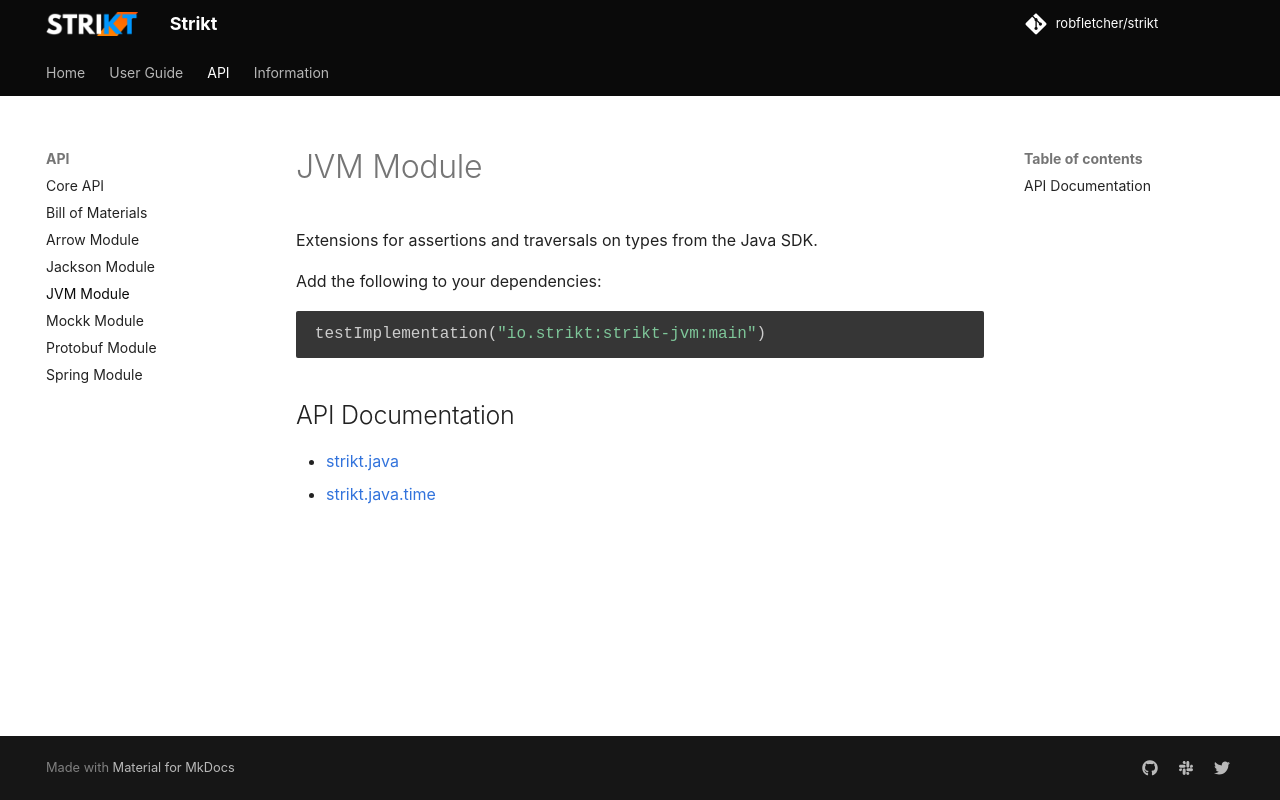

repository: Antimonit/strikt · page: modules/jvm/index.html · generator: mkdocs

# JVM Module

Extensions for assertions and traversals on types from the Java SDK.

Add the following to your dependencies:

```kotlin
testImplementation("io.strikt:strikt-jvm:{{ version }}")
```

## API Documentation

- [strikt.java](../../api/strikt-jvm/strikt.java/)
- [strikt.java.time](../../api/strikt-jvm/strikt.java.time/)
